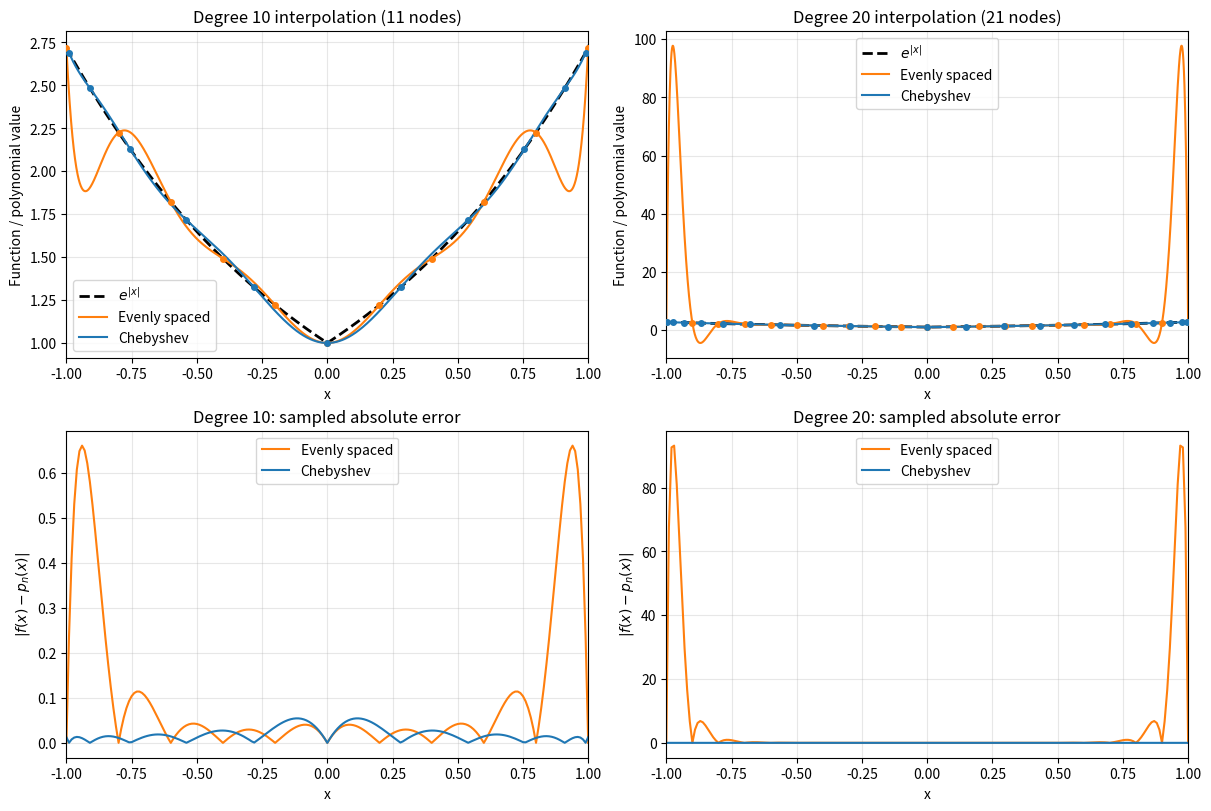

Reproduce this figure in Python.
import numpy as np
import matplotlib.pyplot as plt


def f(x):
    return np.exp(np.abs(x))


def interpolate(nodes, values, x):
    """Evaluate the polynomial interpolant using the barycentric formula."""
    differences = nodes[:, None] - nodes[None, :]
    np.fill_diagonal(differences, 1.0)
    weights = 1.0 / np.prod(differences, axis=1)
    weights /= np.max(np.abs(weights))

    distances = x[:, None] - nodes[None, :]
    hits = distances == 0.0
    # Avoid division by zero; replace these rows by exact nodal values below.
    safe_distances = np.where(hits, 1.0, distances)
    terms = weights / safe_distances
    result = (terms @ values) / np.sum(terms, axis=1)
    rows, columns = np.nonzero(hits)
    result[rows] = values[columns]
    return result


def main():
    # 201 samples include both endpoints, with spacing 0.01.
    x = np.linspace(-1.0, 1.0, 201)
    exact = f(x)
    # A finer grid makes the polynomial curves easier to see; error statistics
    # and error plots use only the requested 0.01 grid.
    plot_x = np.linspace(-1.0, 1.0, 2001)
    fig, axes = plt.subplots(2, 2, figsize=(12, 8), constrained_layout=True)
    samples = [x, exact]
    headers = ["x", "f(x)"]

    print("Empirical errors on [-1, 1], sampled every 0.01")
    print(f"{'n':>3}  {'Nodes':<14} {'Max absolute error':>20} {'Location':>10} {'RMSE':>14}")
    for column, n in enumerate((10, 20)):
        # Degree n requires n+1 interpolation nodes.
        uniform = np.linspace(-1.0, 1.0, n + 1)
        # Chebyshev nodes: the roots of T_{n+1}, in increasing order.
        chebyshev = np.sort(np.cos((2 * np.arange(n + 1) + 1) * np.pi / (2 * (n + 1))))
        # Both even-degree node sets contain zero mathematically.
        uniform[n // 2] = 0.0
        chebyshev[n // 2] = 0.0
        axes[0, column].plot(plot_x, f(plot_x), "k--", label=r"$e^{|x|}$", linewidth=2)

        for name, nodes, color in (
            ("Evenly spaced", uniform, "tab:orange"),
            ("Chebyshev", chebyshev, "tab:blue"),
        ):
            values = f(nodes)
            prediction = interpolate(nodes, values, x)
            error = np.abs(exact - prediction)
            maximum = np.argmax(error)
            rmse = np.sqrt(np.mean(error**2))
            print(f"{n:3d}  {name:<14} {error[maximum]:20.10e} {x[maximum]:10.2f} {rmse:14.6e}")
            axes[0, column].plot(plot_x, interpolate(nodes, values, plot_x), color=color, label=name)
            axes[0, column].scatter(nodes, values, color=color, s=16, zorder=3)
            axes[1, column].plot(x, error, color=color, label=name)
            samples.extend((prediction, error))
            prefix = name.lower().replace(" ", "_") + f"_n{n}"
            headers.extend((prefix, prefix + "_absolute_error"))

        axes[0, column].set_title(f"Degree {n} interpolation ({n + 1} nodes)")
        axes[0, column].set_ylabel("Function / polynomial value")
        axes[1, column].set_title(f"Degree {n}: sampled absolute error")
        axes[1, column].set_ylabel(r"$|f(x)-p_n(x)|$")
        for row in range(2):
            axes[row, column].set_xlim(-1, 1)
            axes[row, column].set_xlabel("x")
            axes[row, column].grid(alpha=0.3)
            axes[row, column].legend()

    fig.savefig("interpolation_comparison.png", dpi=180)
    np.savetxt("interpolation_errors.csv", np.column_stack(samples),
               delimiter=",", header=",".join(headers), comments="")
    print("\nSaved interpolation_comparison.png and interpolation_errors.csv")
    plt.show()


if __name__ == "__main__":
    main()
